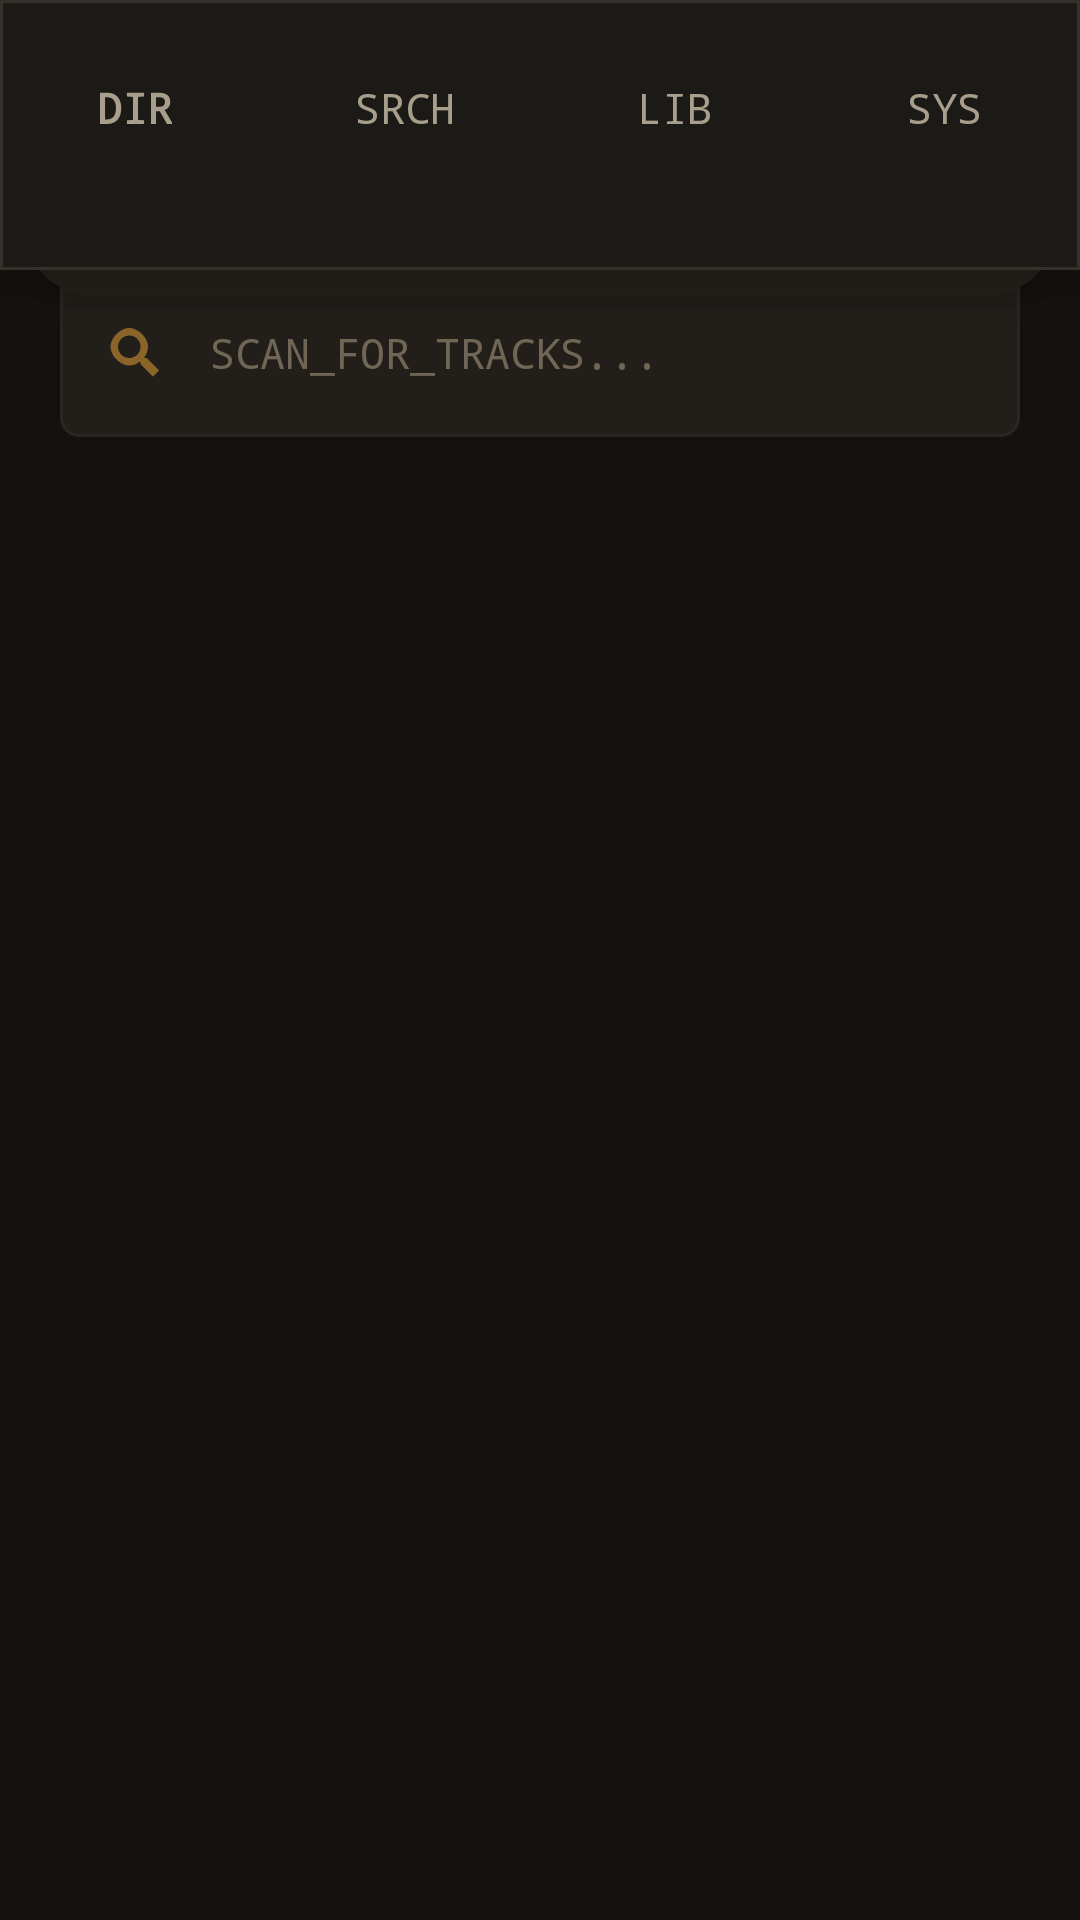

Write the Android layout XML for this screen, with the resource values it uses.
<!-- AndroidManifest.xml: application theme Theme.Sonus -->
<!-- res/layout/activity_search.xml -->
<?xml version="1.0" encoding="utf-8"?>
<FrameLayout xmlns:android="http://schemas.android.com/apk/res/android"
    android:layout_width="match_parent"
    android:layout_height="match_parent"
    android:background="?attr/sonusBackgroundColor">

    <ScrollView
        android:layout_width="match_parent"
        android:layout_height="match_parent"
        android:clipToPadding="false"
        android:fillViewport="true"
        android:paddingBottom="100dp">

        <LinearLayout
            android:layout_width="match_parent"
            android:layout_height="wrap_content"
            android:orientation="vertical"
            android:padding="20dp">

            
            <LinearLayout
                android:layout_width="match_parent"
                android:layout_height="wrap_content"
                android:gravity="center_vertical"
                android:orientation="horizontal">

                <LinearLayout
                    android:layout_width="0dp"
                    android:layout_height="wrap_content"
                    android:layout_weight="1"
                    android:orientation="vertical">

                    <TextView
                        android:layout_width="wrap_content"
                        android:layout_height="wrap_content"
                        android:text="Szukaj"
                        android:textColor="@color/text_dark"
                        android:textSize="28sp"
                        android:fontFamily="sans-serif-black" />

                    <TextView
                        android:layout_width="wrap_content"
                        android:layout_height="wrap_content"
                        android:layout_marginTop="4dp"
                        android:text="Znajdź utwory, albumy i artystów"
                        android:textColor="@color/text_primary"
                        android:textSize="15sp" />
                </LinearLayout>

                <include layout="@layout/user_avatar" />
            </LinearLayout>

            
            <include layout="@layout/search_bar" />

            
            <TextView
                android:id="@+id/tvSongsHeader"
                android:layout_width="wrap_content"
                android:layout_height="wrap_content"
                android:layout_marginTop="28dp"
                android:fontFamily="sans-serif-medium"
                android:text="Utwory"
                android:textColor="@color/text_dark"
                android:textSize="20sp"
                android:visibility="gone" />

            <androidx.recyclerview.widget.RecyclerView
                android:id="@+id/rvSongResults"
                android:layout_width="match_parent"
                android:layout_height="wrap_content"
                android:layout_marginTop="10dp"
                android:nestedScrollingEnabled="false"
                android:overScrollMode="never" />

            
            <TextView
                android:id="@+id/tvAlbumsHeader"
                android:layout_width="wrap_content"
                android:layout_height="wrap_content"
                android:layout_marginTop="28dp"
                android:fontFamily="sans-serif-medium"
                android:text="Albumy"
                android:textColor="@color/text_dark"
                android:textSize="20sp"
                android:visibility="gone" />

            <androidx.recyclerview.widget.RecyclerView
                android:id="@+id/rvAlbumResults"
                android:layout_width="match_parent"
                android:layout_height="wrap_content"
                android:layout_marginTop="10dp"
                android:nestedScrollingEnabled="false"
                android:overScrollMode="never" />

        </LinearLayout>
    </ScrollView>
    
    <include layout="@layout/mini_player" />
    <include layout="@layout/bottom_nav" />

</FrameLayout>
<!-- res/layout/user_avatar.xml (included above) -->
<?xml version="1.0" encoding="utf-8"?>
<TextView xmlns:android="http://schemas.android.com/apk/res/android"
    android:id="@+id/userAvatar"
    android:layout_width="48dp"
    android:layout_height="48dp"
    android:background="@drawable/bg_icon_circle"
    android:fontFamily="monospace"
    android:gravity="center"
    android:text="@string/default_avatar"
    android:textColor="?attr/sonusAccentColor"
    android:textSize="20sp"
    android:textStyle="bold" />
<!-- res/layout/search_bar.xml (included above) -->
<?xml version="1.0" encoding="utf-8"?>
<LinearLayout xmlns:android="http://schemas.android.com/apk/res/android"
    xmlns:app="http://schemas.android.com/apk/res-auto"
    android:id="@+id/searchBar"
    android:layout_width="match_parent"
    android:layout_height="56dp"
    android:layout_marginTop="8dp"
    android:background="@drawable/bg_settings_item"
    android:gravity="center_vertical"
    android:orientation="horizontal"
    android:paddingStart="16dp"
    android:paddingEnd="16dp">

    <ImageView
        android:id="@+id/ivSearchIcon"
        android:layout_width="20dp"
        android:layout_height="20dp"
        android:contentDescription="Szukaj"
        android:src="@drawable/ic_search"
        app:tint="?attr/sonusAccentDimColor" />

    <EditText
        android:id="@+id/etSearch"
        android:layout_width="match_parent"
        android:layout_height="match_parent"
        android:layout_marginStart="14dp"
        android:background="@null"
        android:hint="@string/search_hint"
        android:imeOptions="actionSearch"
        android:inputType="text"
        android:fontFamily="monospace"
        android:textColor="?attr/sonusTextPrimaryColor"
        android:textColorHint="?attr/sonusTextFaintColor"
        android:textSize="14sp" />

</LinearLayout>
<!-- res/layout/mini_player.xml (included above) -->
<?xml version="1.0" encoding="utf-8"?>
<LinearLayout xmlns:android="http://schemas.android.com/apk/res/android"
    xmlns:app="http://schemas.android.com/apk/res-auto"
    android:id="@+id/miniPlayer"
    android:layout_width="match_parent"
    android:layout_height="wrap_content"
    android:layout_marginStart="8dp"
    android:layout_marginEnd="8dp"
    android:layout_marginBottom="8dp"
    android:background="@drawable/bg_mini_player"
    android:elevation="8dp"
    android:orientation="vertical">

    
    <View
        android:layout_width="match_parent"
        android:layout_height="1dp"
        android:background="?attr/sonusLineColor"
        android:layout_marginTop="12dp"
        android:layout_marginStart="16dp"
        android:layout_marginEnd="16dp" />

    
    <LinearLayout
        android:layout_width="match_parent"
        android:layout_height="wrap_content"
        android:gravity="center_vertical"
        android:orientation="horizontal"
        android:padding="12dp">

        
        <FrameLayout
            android:layout_width="48dp"
            android:layout_height="48dp"
            android:background="?attr/sonusLineColor"
            android:padding="1dp">
            <ImageView
                android:id="@+id/miniPlayerCover"
                android:layout_width="match_parent"
                android:layout_height="match_parent"
                android:background="?attr/sonusCardColor"
                android:contentDescription="Okładka"
                android:scaleType="centerCrop"/>
        </FrameLayout>

        
        <LinearLayout
            android:layout_width="0dp"
            android:layout_height="wrap_content"
            android:layout_marginStart="14dp"
            android:layout_weight="1"
            android:orientation="vertical">

            <TextView
                android:id="@+id/miniPlayerTitle"
                android:layout_width="wrap_content"
                android:layout_height="wrap_content"
                android:ellipsize="end"
                android:maxLines="1"
                android:text="@string/track_name_placeholder"
                android:textColor="?attr/sonusAccentColor"
                android:textSize="14sp"
                android:fontFamily="monospace"
                android:textStyle="bold" />

            <TextView
                android:id="@+id/miniPlayerArtist"
                android:layout_width="wrap_content"
                android:layout_height="wrap_content"
                android:layout_marginTop="1dp"
                android:ellipsize="end"
                android:maxLines="1"
                android:text="@string/artist_id_placeholder"
                android:textColor="?attr/sonusTextDarkColor"
                android:textSize="12sp"
                android:fontFamily="sans-serif-medium" />
        </LinearLayout>

        
        <ImageView
            android:id="@+id/miniPlayerPrev"
            android:layout_width="32dp"
            android:layout_height="32dp"
            android:layout_marginEnd="4dp"
            android:padding="8dp"
            android:src="@drawable/ic_skip_previous"
            app:tint="?attr/sonusTextPrimaryColor"/>

        <ImageView
            android:id="@+id/miniPlayerPlay"
            android:layout_width="40dp"
            android:layout_height="40dp"
            android:layout_marginEnd="4dp"
            android:background="@drawable/bg_mini_btn"
            android:padding="10dp"
            android:src="@drawable/ic_play"
            app:tint="?attr/sonusAccentColor" />

        <ImageView
            android:id="@+id/miniPlayerNext"
            android:layout_width="32dp"
            android:layout_height="32dp"
            android:padding="8dp"
            android:src="@drawable/ic_skip_next"
            app:tint="?attr/sonusTextPrimaryColor"/>
    </LinearLayout>

    
    <ProgressBar
        android:id="@+id/miniPlayerProgress"
        style="@android:style/Widget.ProgressBar.Horizontal"
        android:layout_width="match_parent"
        android:layout_height="2dp"
        android:layout_marginStart="16dp"
        android:layout_marginEnd="16dp"
        android:layout_marginBottom="12dp"
        android:max="100"
        android:progress="35"
        android:progressTint="?attr/sonusAccentColor"
        android:progressBackgroundTint="?attr/sonusLineSoftColor" />

</LinearLayout>
<!-- res/layout/bottom_nav.xml (included above) -->
<?xml version="1.0" encoding="utf-8"?>
<LinearLayout xmlns:android="http://schemas.android.com/apk/res/android"
    android:id="@+id/bottomNav"
    android:layout_width="match_parent"
    android:layout_height="90dp"
    android:background="@drawable/bg_bottom_nav"
    android:elevation="12dp"
    android:orientation="horizontal"
    android:paddingTop="8dp"
    android:paddingBottom="16dp">

    <LinearLayout
        android:id="@+id/navHome"
        android:layout_width="0dp"
        android:layout_height="match_parent"
        android:layout_weight="1"
        android:gravity="center"
        android:orientation="vertical"
        android:clickable="true"
        android:focusable="true"
        android:background="?attr/selectableItemBackgroundBorderless">

        <TextView
            android:id="@+id/tvNavHome"
            android:layout_width="wrap_content"
            android:layout_height="wrap_content"
            android:text="@string/nav_dir"
            android:textColor="?attr/sonusTextDarkColor"
            android:fontFamily="monospace"
            android:textSize="14sp"
            android:textStyle="bold" />

        <View
            android:id="@+id/indicatorHome"
            android:layout_width="24dp"
            android:layout_height="2dp"
            android:layout_marginTop="8dp"
            android:background="?attr/sonusAccentColor"
            android:visibility="invisible" />
    </LinearLayout>

    <LinearLayout
        android:id="@+id/navSearch"
        android:layout_width="0dp"
        android:layout_height="match_parent"
        android:layout_weight="1"
        android:gravity="center"
        android:orientation="vertical"
        android:clickable="true"
        android:focusable="true"
        android:background="?attr/selectableItemBackgroundBorderless">

        <TextView
            android:id="@+id/tvNavSearch"
            android:layout_width="wrap_content"
            android:layout_height="wrap_content"
            android:text="@string/nav_srch"
            android:textColor="?attr/sonusTextDarkColor"
            android:fontFamily="monospace"
            android:textSize="14sp" />

        <View
            android:id="@+id/indicatorSearch"
            android:layout_width="24dp"
            android:layout_height="2dp"
            android:layout_marginTop="8dp"
            android:background="?attr/sonusAccentColor"
            android:visibility="invisible" />
    </LinearLayout>

    <LinearLayout
        android:id="@+id/navLibrary"
        android:layout_width="0dp"
        android:layout_height="match_parent"
        android:layout_weight="1"
        android:gravity="center"
        android:orientation="vertical"
        android:clickable="true"
        android:focusable="true"
        android:background="?attr/selectableItemBackgroundBorderless">

        <TextView
            android:id="@+id/tvNavLibrary"
            android:layout_width="wrap_content"
            android:layout_height="wrap_content"
            android:text="@string/nav_lib"
            android:textColor="?attr/sonusTextDarkColor"
            android:fontFamily="monospace"
            android:textSize="14sp" />

        <View
            android:id="@+id/indicatorLibrary"
            android:layout_width="24dp"
            android:layout_height="2dp"
            android:layout_marginTop="8dp"
            android:background="?attr/sonusAccentColor"
            android:visibility="invisible" />
    </LinearLayout>

    <LinearLayout
        android:id="@+id/navSettings"
        android:layout_width="0dp"
        android:layout_height="match_parent"
        android:layout_weight="1"
        android:gravity="center"
        android:orientation="vertical"
        android:clickable="true"
        android:focusable="true"
        android:background="?attr/selectableItemBackgroundBorderless">

        <TextView
            android:id="@+id/tvNavSettings"
            android:layout_width="wrap_content"
            android:layout_height="wrap_content"
            android:text="@string/nav_sys"
            android:textColor="?attr/sonusTextDarkColor"
            android:fontFamily="monospace"
            android:textSize="14sp" />

        <View
            android:id="@+id/indicatorSettings"
            android:layout_width="24dp"
            android:layout_height="2dp"
            android:layout_marginTop="8dp"
            android:background="?attr/sonusAccentColor"
            android:visibility="invisible" />
    </LinearLayout>

</LinearLayout>
<!-- resources referenced by this layout -->
<resources>
  <color name="text_dark">@color/studio_text</color>
  <color name="text_primary">@color/studio_text_dim</color>
  <!-- drawable bg_bottom_nav (drawable) -->
  <?xml version="1.0" encoding="utf-8"?>
  <shape xmlns:android="http://schemas.android.com/apk/res/android">
      <solid android:color="?attr/sonusPanelColor" />
      <stroke android:width="1dp" android:color="?attr/sonusLineColor" />
  </shape>
  <!-- drawable bg_icon_circle (drawable) -->
  <?xml version="1.0" encoding="utf-8"?>
  <shape xmlns:android="http://schemas.android.com/apk/res/android"
      android:shape="oval">
      <solid android:color="?attr/sonusPanelColor" />
      <stroke android:width="2dp" android:color="?attr/sonusAccentColor" />
  </shape>
  <!-- drawable bg_mini_btn (drawable) -->
  <?xml version="1.0" encoding="utf-8"?>
  <shape xmlns:android="http://schemas.android.com/apk/res/android">
      <solid android:color="?attr/sonusCardColor" />
      <stroke android:width="1dp" android:color="?attr/sonusLineColor" />
      <corners android:radius="4dp" />
  </shape>
  <!-- drawable bg_mini_player (drawable) -->
  <?xml version="1.0" encoding="utf-8"?>
  <shape xmlns:android="http://schemas.android.com/apk/res/android">
      <solid android:color="?attr/sonusCardColor" />
      <corners android:radius="24dp" />
  </shape>
  <!-- drawable bg_settings_item (drawable) -->
  <?xml version="1.0" encoding="utf-8"?>
  <shape xmlns:android="http://schemas.android.com/apk/res/android">
      <solid android:color="?attr/sonusCardColor" />
      <stroke android:width="1dp" android:color="?attr/sonusLineSoftColor" />
      <corners android:radius="?attr/sonusCornerRadius" />
  </shape>
  <!-- drawable ic_play (drawable) -->
  <vector xmlns:android="http://schemas.android.com/apk/res/android"
      android:width="24dp"
      android:height="24dp"
      android:viewportWidth="24"
      android:viewportHeight="24">
    <path
        android:fillColor="@color/studio_white"
        android:pathData="M8,5v14l11,-7z"/>
  </vector>
  <!-- drawable ic_skip_next (drawable) -->
  <?xml version="1.0" encoding="utf-8"?>
  <vector xmlns:android="http://schemas.android.com/apk/res/android"
      android:width="24dp"
      android:height="24dp"
      android:viewportWidth="24"
      android:viewportHeight="24">
      <path
          android:fillColor="@color/text_primary"
          android:pathData="M6,18l8.5,-6L6,6V18zM16,6v12h2V6H16z" />
  </vector>
  <!-- drawable ic_skip_previous (drawable) -->
  <?xml version="1.0" encoding="utf-8"?>
  <vector xmlns:android="http://schemas.android.com/apk/res/android"
      android:width="24dp"
      android:height="24dp"
      android:viewportWidth="24"
      android:viewportHeight="24">
      <path
          android:fillColor="@color/text_primary"
          android:pathData="M6,6h2v12H6V6zM9.5,12l8.5,6V6L9.5,12z" />
  </vector>
  <string name="artist_id_placeholder">ARTIST_ID</string>
  <string name="default_avatar">A</string>
  <string name="nav_dir">DIR</string>
  <string name="nav_lib">LIB</string>
  <string name="nav_srch">SRCH</string>
  <string name="nav_sys">SYS</string>
  <string name="search_hint">SCAN_FOR_TRACKS...</string>
  <string name="track_name_placeholder">TRACK_NAME</string>
  <color name="studio_text">#F0EBE0</color>
  <color name="studio_text_dim">#A89E8C</color>
  <color name="studio_white">#FFFFFFFF</color>
  <color name="card_background">@color/studio_bg_card</color>
  <color name="studio_bg">#14120F</color>
  <color name="studio_bg_panel">#1C1A16</color>
  <color name="studio_bg_card">#221F1A</color>
  <color name="studio_line">#34302A</color>
  <color name="studio_line_soft">#2A2722</color>
  <color name="studio_amber">#E8A13A</color>
  <color name="studio_amber_dim">#8A6428</color>
  <color name="studio_text_faint">#6F6656</color>
  <color name="studio_red">#C0544A</color>
  <color name="studio_green">#6A9955</color>
  <dimen name="studio_radius">6dp</dimen>
</resources>
